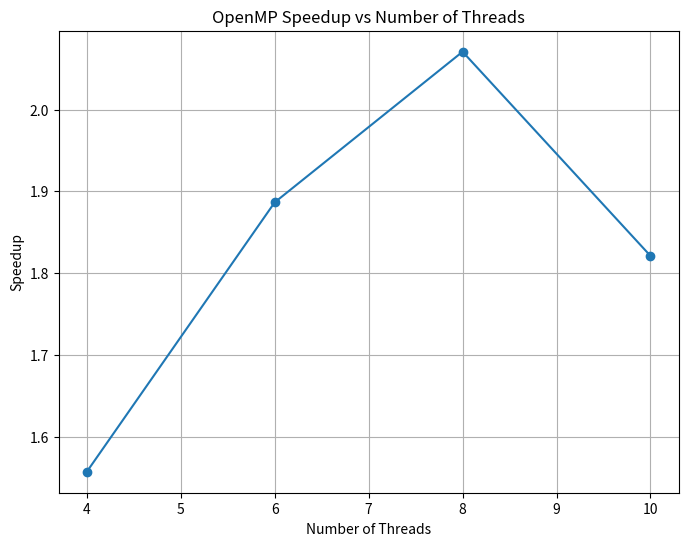
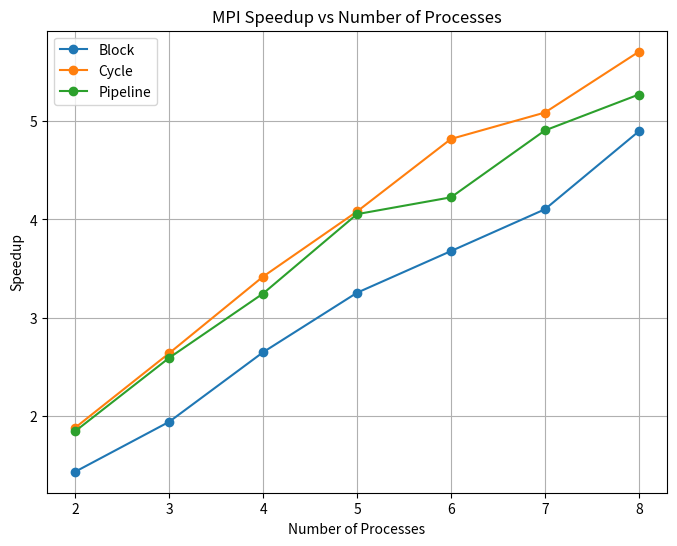
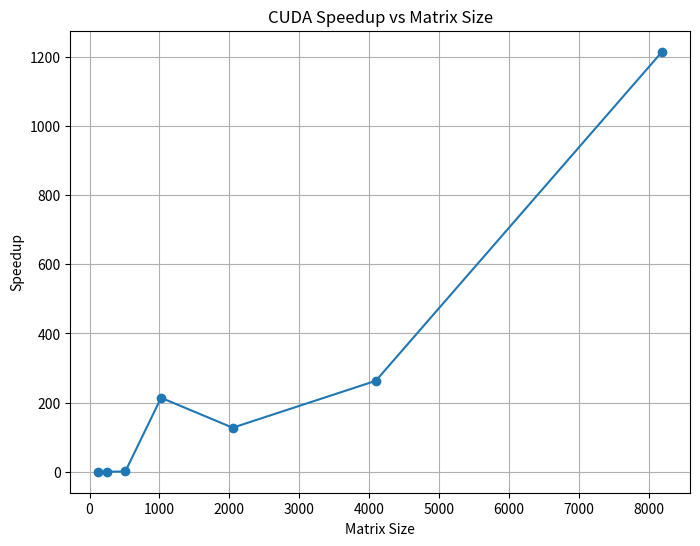

These charts were generated, in order, by the following Python code:
import matplotlib.pyplot as plt
import pandas as pd

# OpenMP Data
omp_data = pd.DataFrame({
    'Threads': [4, 6, 8, 10],
    'OMP_Gauss': [390.67, 308.98, 280.19, 337.94],
    'normal_Gauss': [608.25, 582.92, 580.25, 615.42]
})
omp_data['Speedup'] = omp_data['normal_Gauss'] / omp_data['OMP_Gauss']

plt.figure(figsize=(8, 6))
plt.plot(omp_data['Threads'], omp_data['Speedup'], marker='o')
plt.xlabel('Number of Threads')
plt.ylabel('Speedup')
plt.title('OpenMP Speedup vs Number of Threads')
plt.grid(True)
plt.show()

# MPI Data
mpi_data = pd.DataFrame({
    'Processes': [2, 3, 4, 5, 6, 7, 8],
    'MPI_block': [956.548, 706.83, 517.79, 422.056, 372.745, 334.622, 280.176],
    'MPI_cycle': [729.078, 520.15, 401.37, 336.64, 284.568, 269.931, 240.453],
    'MPI_pipeline': [743.177, 529.625, 422.632, 338.883, 324.536, 279.942, 260.305],
    'Serial': [1373, 1373.1, 1372.14, 1373.63, 1370.97, 1372.88, 1371.61]
})

mpi_data['Block_Speedup'] = mpi_data['Serial'] / mpi_data['MPI_block']
mpi_data['Cycle_Speedup'] = mpi_data['Serial'] / mpi_data['MPI_cycle']
mpi_data['Pipeline_Speedup'] = mpi_data['Serial'] / mpi_data['MPI_pipeline']

plt.figure(figsize=(8, 6))
plt.plot(mpi_data['Processes'], mpi_data['Block_Speedup'], marker='o', label='Block')
plt.plot(mpi_data['Processes'], mpi_data['Cycle_Speedup'], marker='o', label='Cycle')
plt.plot(mpi_data['Processes'], mpi_data['Pipeline_Speedup'], marker='o', label='Pipeline')
plt.xlabel('Number of Processes')
plt.ylabel('Speedup')
plt.title('MPI Speedup vs Number of Processes')
plt.grid(True)
plt.legend()
plt.show()

# CUDA Data
cuda_data = pd.DataFrame({
    'Matrix_size': [128, 256, 512, 1024, 2048, 4096, 8192],
    'GPU_Time': [0.192837, 0.0553348, 0.212894, 0.0020067, 0.0262904, 0.103494, 0.232984],
    'CPU_Time': [0.0007381, 0.0052385, 0.1394433, 0.429304, 3.34839, 27.2236, 283.141]
})
cuda_data['Speedup'] = cuda_data['CPU_Time'] / cuda_data['GPU_Time']

plt.figure(figsize=(8, 6))
plt.plot(cuda_data['Matrix_size'], cuda_data['Speedup'], marker='o')
plt.xlabel('Matrix Size')
plt.ylabel('Speedup')
plt.title('CUDA Speedup vs Matrix Size')
plt.grid(True)
plt.show()
